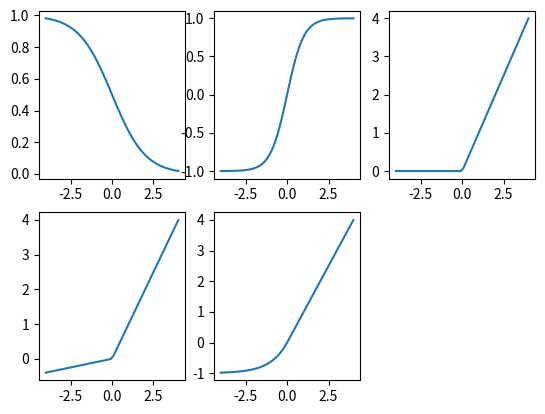

The matplotlib source for this figure:
import matplotlib.pyplot as plt
import numpy as np

x = np.linspace(-4,4)
ex,eX=np.exp(x),np.exp(-x)

for i,y in enumerate([
    1/(1+ex),
    (ex-eX)/(ex+eX),
    np.maximum(x,0),
    np.where(x>0,x,0.1*x),
    np.where(x>0,x,np.exp(x)-1)
],231):
    plt.subplot(i).plot(x,y)

plt.show()